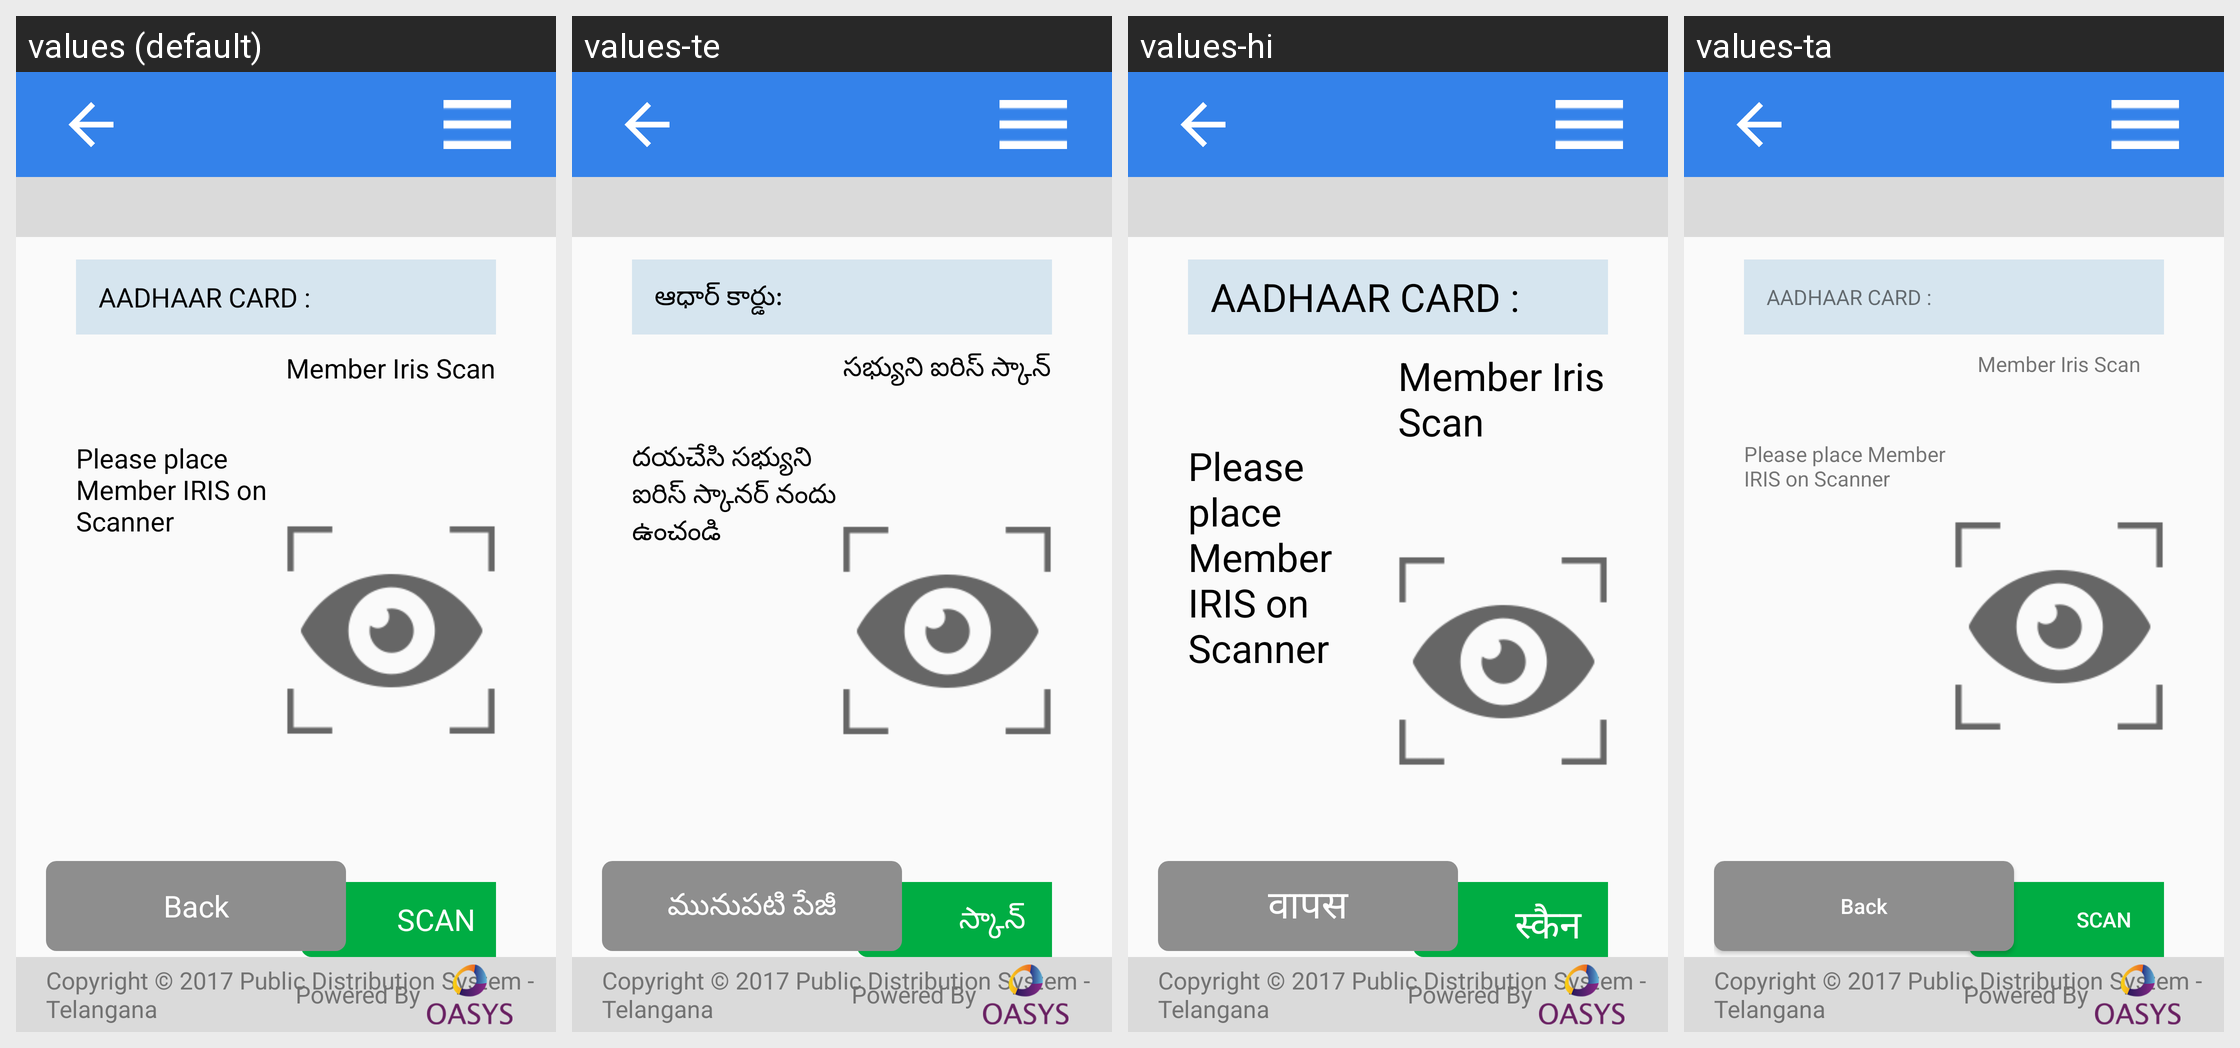

Translations of the strings shown on this Android screen, per locale in the grid:
Android screen res/layout/activity_tg_authenticate_member_iris_scan.xml rendered under 4 locales, left to right: values (default), values-te, values-hi, values-ta. Device: Nexus 5 (rendered at 1080×1920; each locale shown at half size, 540×960, under a caption strip naming it); theme AppTheme.
Strings drawn on this screen, with the default value and each locale's value (text and hints the layout hard-codes, and strings that could not be matched under every locale, appear in the picture but are not listed):

AADHAAR_CARD
  values: AADHAAR CARD :
  values-te: ఆధార్ కార్డు:
  values-hi: AADHAAR CARD :  [not translated; the default value is used]
  values-ta: AADHAAR CARD :  [not translated; the default value is used]

place_member_iris
  values: Please place Member IRIS on Scanner
  values-te: దయచేసి సభ్యుని ఐరిస్ స్కానర్ నందు ఉంచండి
  values-hi: Please place Member IRIS on Scanner  [not translated; the default value is used]
  values-ta: Please place Member IRIS on Scanner  [not translated; the default value is used]

Member_Iris_Scan
  values: Member Iris Scan
  values-te: సభ్యుని ఐరిస్ స్కాన్
  values-hi: Member Iris Scan  [not translated; the default value is used]
  values-ta: Member Iris Scan  [not translated; the default value is used]

scan
  values: SCAN
  values-te: స్కాన్
  values-hi: स्कैन
  values-ta: SCAN  [not translated; the default value is used]

back
  values: Back
  values-te: మునుపటి పేజీ
  values-hi: वापस
  values-ta: Back  [not translated; the default value is used]

loginPageCopyright1
  values: Copyright © 2017 Public Distribution System - Telangana
  values-te: Copyright © 2017 Public Distribution System - Telangana
  values-hi: Copyright © 2017 Public Distribution System - Telangana  [not translated; the default value is used]
  values-ta: Copyright © 2017 Public Distribution System - Telangana  [not translated; the default value is used]

Powered_By
  values: Powered By
  values-te: Powered By
  values-hi: Powered By  [not translated; the default value is used]
  values-ta: Powered By  [not translated; the default value is used]
